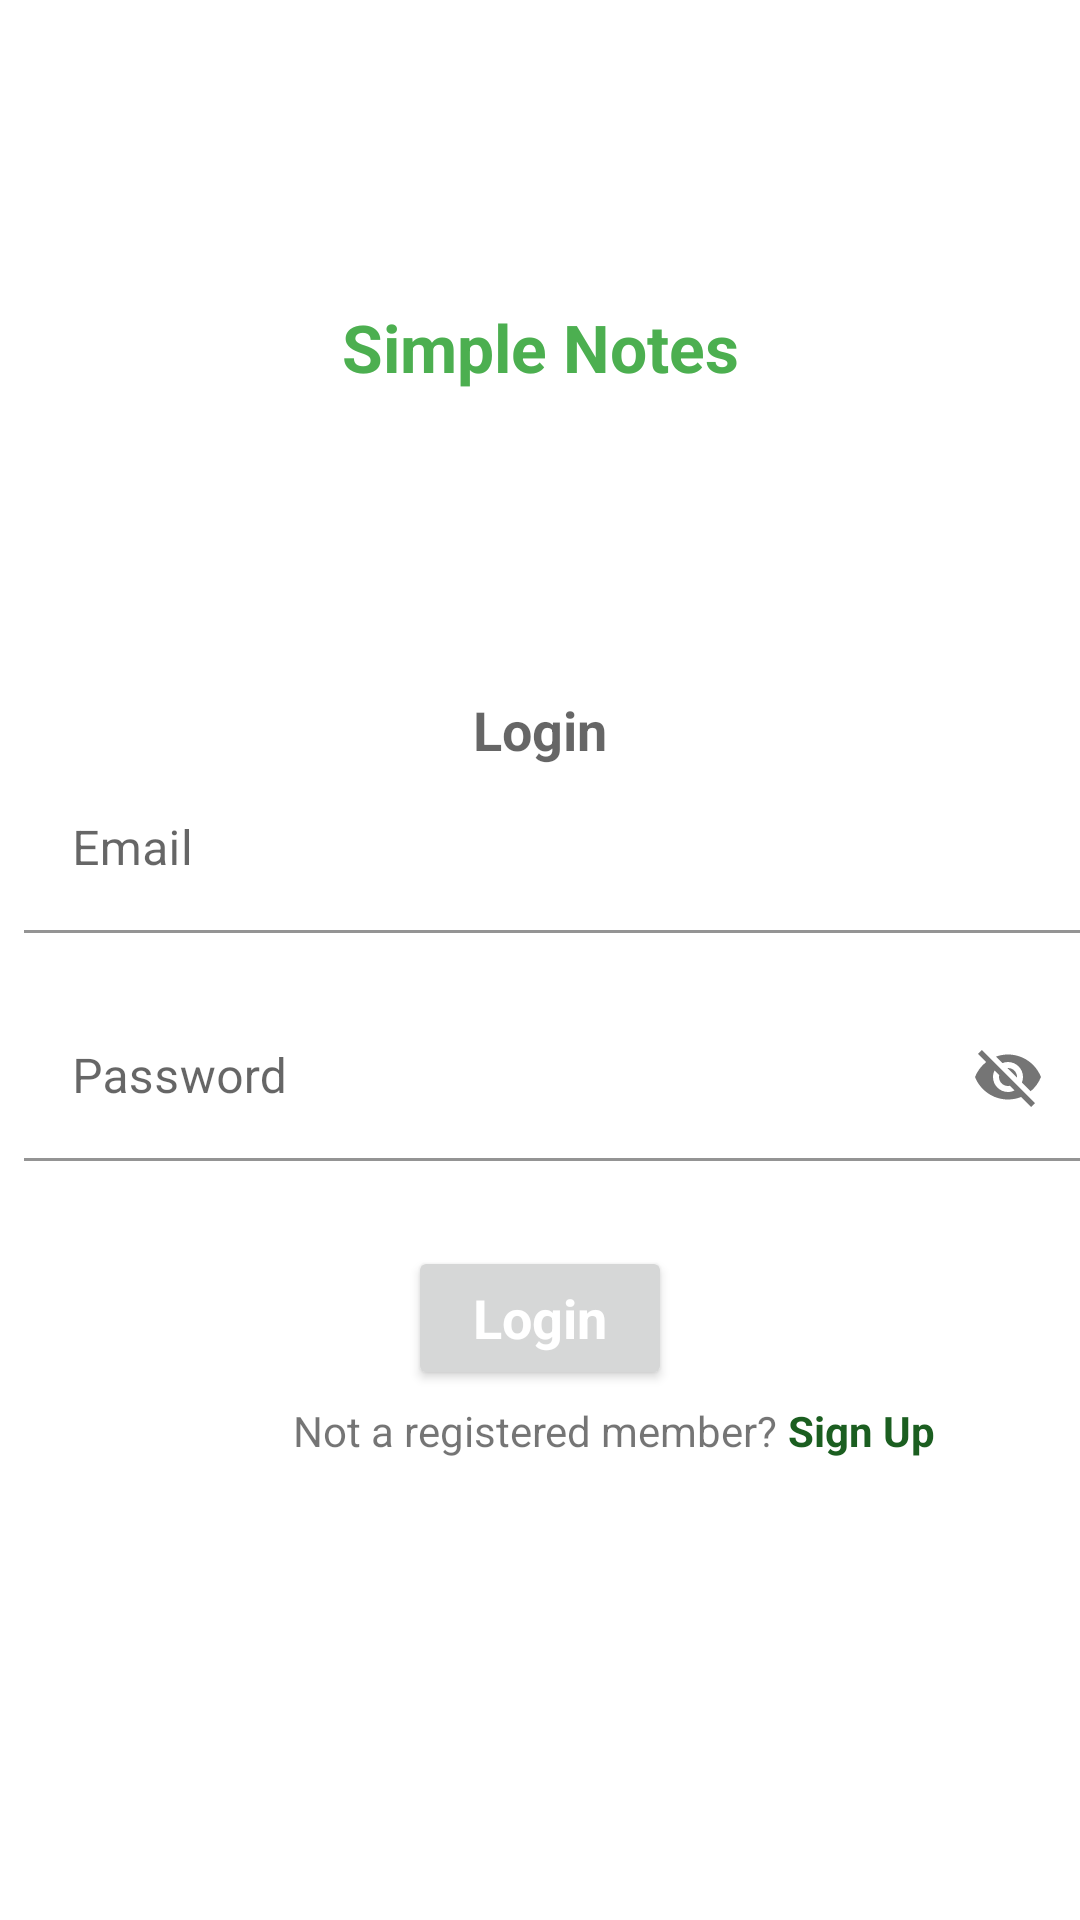

The Android layout XML behind this screen, and the referenced resources:
<!-- AndroidManifest.xml: application theme AppTheme -->
<!-- res/layout/fragment_login.xml -->
<?xml version="1.0" encoding="utf-8"?>
<layout xmlns:android="http://schemas.android.com/apk/res/android"
    xmlns:app="http://schemas.android.com/apk/res-auto">

    <data>

    </data>

    <ScrollView
        android:layout_width="match_parent"
        android:layout_height="match_parent">

        <androidx.constraintlayout.widget.ConstraintLayout
            android:layout_width="match_parent"
            android:layout_height="wrap_content">

            <TextView
                android:layout_width="wrap_content"
                android:layout_height="wrap_content"
                android:text="@string/app_name"
                android:textAppearance="@style/TextAppearance.AppCompat.Large"
                android:textColor="@color/colorPrimary"
                android:textStyle="bold"
                android:layout_margin="32dp"
                app:layout_constraintBottom_toTopOf="@+id/signUp_Text"
                app:layout_constraintEnd_toEndOf="parent"
                app:layout_constraintStart_toStartOf="parent"
                app:layout_constraintTop_toTopOf="parent" />
            <TextView
                android:id="@+id/signUp_Text"
                android:layout_width="wrap_content"
                android:layout_height="wrap_content"
                android:layout_margin="4dp"
                android:text="Login"
                android:textAppearance="@style/TextAppearance.AppCompat.Medium"
                android:textStyle="bold"
                app:layout_constraintBottom_toBottomOf="parent"
                app:layout_constraintEnd_toEndOf="parent"
                app:layout_constraintStart_toStartOf="parent"
                app:layout_constraintTop_toTopOf="parent"
                app:layout_constraintVertical_bias="0.5" />

            <com.google.android.material.textfield.TextInputLayout
                android:id="@+id/login_email"
                android:layout_width="match_parent"
                android:layout_height="wrap_content"
                android:layout_marginStart="8dp"
                app:errorEnabled="true"
                app:layout_constraintEnd_toEndOf="parent"
                app:layout_constraintStart_toStartOf="parent"
                app:layout_constraintTop_toBottomOf="@+id/signUp_Text">

                <com.google.android.material.textfield.TextInputEditText
                    android:layout_width="match_parent"
                    android:layout_height="wrap_content"
                    android:background="@color/colorWhite"
                    android:hint="Email"
                    android:inputType="text"


                    />
            </com.google.android.material.textfield.TextInputLayout>

            <com.google.android.material.textfield.TextInputLayout
                android:id="@+id/login_password"
                android:layout_width="match_parent"
                android:layout_height="wrap_content"
                android:layout_marginStart="8dp"
                app:errorEnabled="true"
                app:layout_constraintEnd_toEndOf="parent"
                app:layout_constraintStart_toStartOf="parent"
                app:layout_constraintTop_toBottomOf="@+id/login_email"
                app:passwordToggleEnabled="true">

                <com.google.android.material.textfield.TextInputEditText
                    android:layout_width="match_parent"
                    android:layout_height="wrap_content"
                    android:background="@color/colorWhite"
                    android:hint="Password"
                    android:inputType="text"


                    />
            </com.google.android.material.textfield.TextInputLayout>

            <Button
                android:id="@+id/login_button"
                android:layout_width="wrap_content"
                android:layout_height="wrap_content"
                android:layout_marginLeft="32dp"
                android:layout_marginTop="8dp"
                android:layout_marginRight="32dp"
                android:layout_marginBottom="8dp"
                android:enabled="true"
                android:text="Login"
                android:textAppearance="@style/TextAppearance.AppCompat.Medium"
                android:textColor="#ffffff"
                android:textStyle="bold"
                app:layout_constraintEnd_toEndOf="parent"
                app:layout_constraintStart_toStartOf="parent"
                app:layout_constraintTop_toBottomOf="@+id/login_password"

                />

            <TextView
                android:id="@+id/not_reg_text"
                android:layout_width="wrap_content"
                android:layout_height="wrap_content"
                android:layout_marginTop="4dp"
                android:layout_marginBottom="8dp"
                android:text="Not a registered member? "
                app:layout_constraintEnd_toEndOf="parent"
                app:layout_constraintStart_toStartOf="parent"
                app:layout_constraintTop_toBottomOf="@+id/login_button" />

            <TextView
                android:id="@+id/login_signUp_text"
                android:layout_width="wrap_content"
                android:layout_height="wrap_content"
                android:layout_marginTop="4dp"
                android:layout_marginBottom="8dp"
                android:text="Sign Up"
                android:textColor="@color/colorPrimaryDark"
                android:textStyle="bold"
                app:layout_constraintStart_toEndOf="@id/not_reg_text"
                app:layout_constraintTop_toBottomOf="@+id/login_button" />

            <ProgressBar
                android:layout_width="wrap_content"
                android:id="@+id/progressbar"
                android:layout_height="wrap_content"
                app:layout_constraintStart_toStartOf="parent"
                app:layout_constraintEnd_toEndOf="parent"
                android:visibility="invisible"
                app:layout_constraintTop_toTopOf="parent"
                app:layout_constraintBottom_toBottomOf="parent"
                />

        </androidx.constraintlayout.widget.ConstraintLayout>

    </ScrollView>
</layout>
<!-- resources referenced by this layout -->
<resources>
  <color name="colorPrimary">#4CAF50</color>
  <color name="colorPrimaryDark">#1B5E20</color>
  <color name="colorWhite">#FFFFFF</color>
  <string name="app_name">Simple Notes</string>
  <style name="AppTheme" parent="Theme.MaterialComponents.DayNight.NoActionBar">
          
          <item name="colorPrimary">@color/colorPrimary</item>
          <item name="colorPrimaryDark">@color/colorPrimaryDark</item>
          <item name="colorAccent">@color/colorAccent</item>
      </style>
  <color name="colorAccent">#EC407A</color>
</resources>
